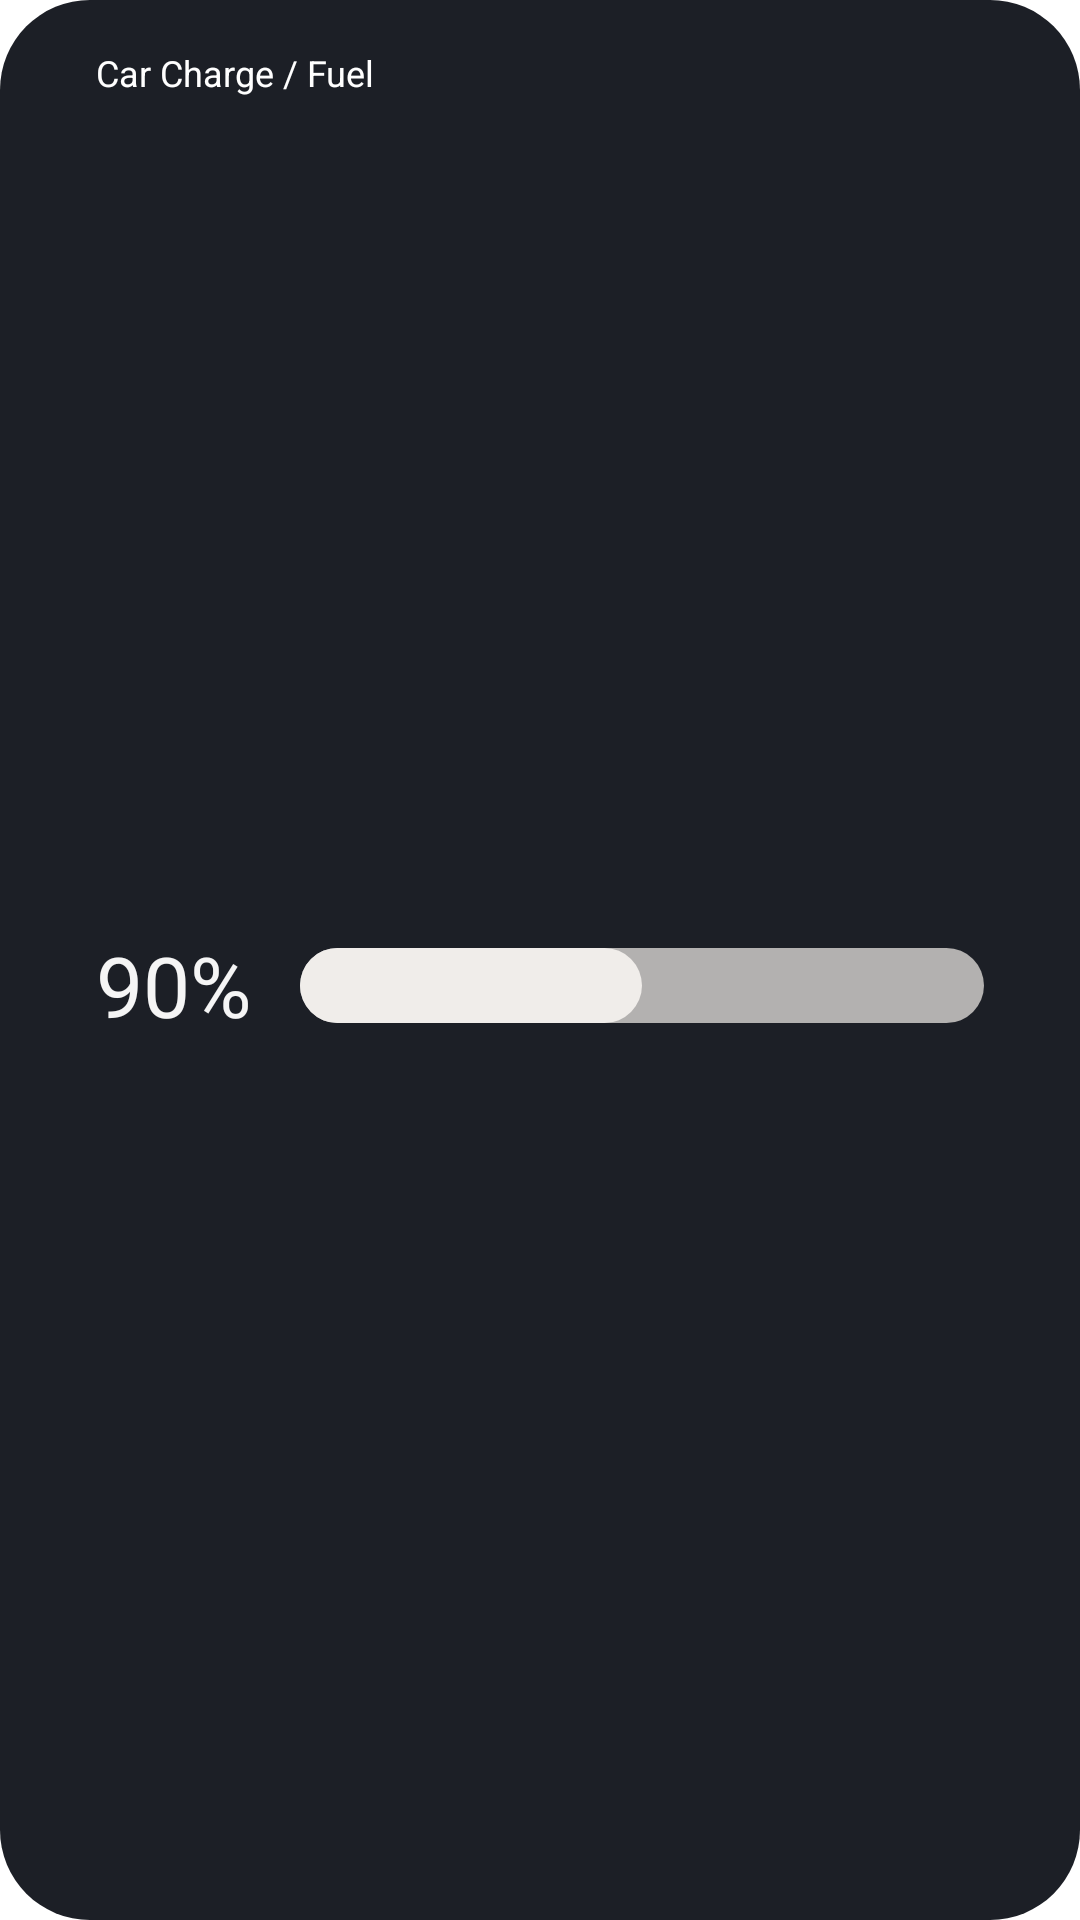

Layout XML and referenced resources for this Android screen:
<!-- AndroidManifest.xml: application theme Theme.Carlo -->
<!-- res/layout/view_charge_main.xml -->
<?xml version="1.0" encoding="utf-8"?>
<androidx.constraintlayout.widget.ConstraintLayout xmlns:android="http://schemas.android.com/apk/res/android"
    android:layout_width="match_parent"
    android:layout_height="@dimen/main_charge_height"
    xmlns:app="http://schemas.android.com/apk/res-auto"
    android:background="@drawable/background_main_charge">

    <TextView
        android:id="@+id/title_charge"
        android:layout_width="wrap_content"
        android:layout_height="wrap_content"
        android:textSize="@dimen/text_size_2"
        android:text="Car Charge / Fuel"
        android:textColor="@color/white"
        app:layout_constraintStart_toStartOf="parent"
        app:layout_constraintTop_toTopOf="parent"
        android:layout_marginStart="@dimen/margin_2"
        android:layout_marginTop="@dimen/margin_1" />

    <TextView
        android:id="@+id/charge_txt_box"
        android:layout_width="wrap_content"
        android:layout_height="wrap_content"
        android:textSize="@dimen/text_size_6"
        android:layout_marginBottom="@dimen/margin_1"
        android:text="90%"
        android:maxLength="5"
        android:fontFamily="@font/montserrat_medium"
        android:textColor="@color/cultured_white"
        app:layout_constraintTop_toBottomOf="@id/title_charge"
        app:layout_constraintBottom_toBottomOf="parent"
        app:layout_constraintStart_toStartOf="parent"
        android:layout_marginStart="@dimen/margin_2" />

    <androidx.constraintlayout.widget.ConstraintLayout
        android:id="@+id/charge_container_parent"
        android:layout_width="0dp"
        android:layout_height="25dp"
        android:layout_marginEnd="@dimen/margin_2"
        app:layout_constraintStart_toEndOf="@id/charge_txt_box"
        android:layout_marginStart="@dimen/margin_1"

        app:layout_constraintEnd_toEndOf="parent"
        app:layout_constraintTop_toTopOf="@id/charge_txt_box"
        app:layout_constraintBottom_toBottomOf="@id/charge_txt_box"
        >

        <View
            android:id="@+id/charge_loading_view"
            android:layout_width="0dp"
            app:layout_constraintWidth_percent="0.5"
            android:layout_height="match_parent"
            app:layout_constraintStart_toStartOf="parent"
            app:layout_constraintTop_toTopOf="parent"
            android:background="@drawable/background_loading_active" />
        <View
            android:id="@+id/charge_loading_view_behind"

            android:layout_width="match_parent"
            android:layout_height="match_parent"
            app:layout_constraintStart_toStartOf="parent"
            app:layout_constraintTop_toTopOf="parent"
            android:background="@drawable/background_loading_passive" />



    </androidx.constraintlayout.widget.ConstraintLayout>




</androidx.constraintlayout.widget.ConstraintLayout>
<!-- resources referenced by this layout -->
<resources>
  <color name="cultured_white">#F5F5F5</color>
  <color name="white">#FFFFFFFF</color>
  <dimen name="main_charge_height">100dp</dimen>
  <dimen name="margin_1">16dp</dimen>
  <dimen name="margin_2">32dp</dimen>
  <dimen name="text_size_2">12sp</dimen>
  <dimen name="text_size_6">28sp</dimen>
  <!-- drawable background_loading_active (drawable) -->
  <?xml version="1.0" encoding="utf-8"?>
  <shape xmlns:android="http://schemas.android.com/apk/res/android">
      <solid android:color="@color/cultured_white" />
      <corners android:radius="@dimen/radius_loading" />
  
  </shape>
  <!-- drawable background_loading_passive (drawable) -->
  <?xml version="1.0" encoding="utf-8"?>
  <shape xmlns:android="http://schemas.android.com/apk/res/android">
      <solid android:color="@color/gray_1" />
      <corners android:radius="@dimen/radius_loading" />
  
  </shape>
  <!-- drawable background_main_charge (drawable) -->
  <?xml version="1.0" encoding="utf-8"?>
  <shape xmlns:android="http://schemas.android.com/apk/res/android">
      <solid android:color="@color/raisin_black" />
      <corners android:radius="@dimen/radius_box_charge_car" />
  
  
  </shape>
  <style name="Theme.Carlo" parent="Theme.MaterialComponents.DayNight.NoActionBar">
          
          <item name="colorPrimary">@color/purple_500</item>
          <item name="colorPrimaryVariant">@color/purple_700</item>
          <item name="colorOnPrimary">@color/white</item>
          
          <item name="colorSecondary">@color/teal_200</item>
          <item name="colorSecondaryVariant">@color/teal_700</item>
          <item name="colorOnSecondary">@color/black</item>
          
          <item name="android:statusBarColor" tools:targetApi="l">?attr/colorPrimaryVariant</item>
          
      </style>
  <dimen name="radius_loading">30dp</dimen>
  <color name="gray_1">#B7EFEAE6</color>
  <color name="raisin_black">#1C1F26</color>
  <dimen name="radius_box_charge_car">30dp</dimen>
  <color name="purple_500">#FF6200EE</color>
  <color name="purple_700">#FF3700B3</color>
  <color name="teal_200">#FF03DAC5</color>
  <color name="teal_700">#FF018786</color>
  <color name="black">#FF000000</color>
</resources>
